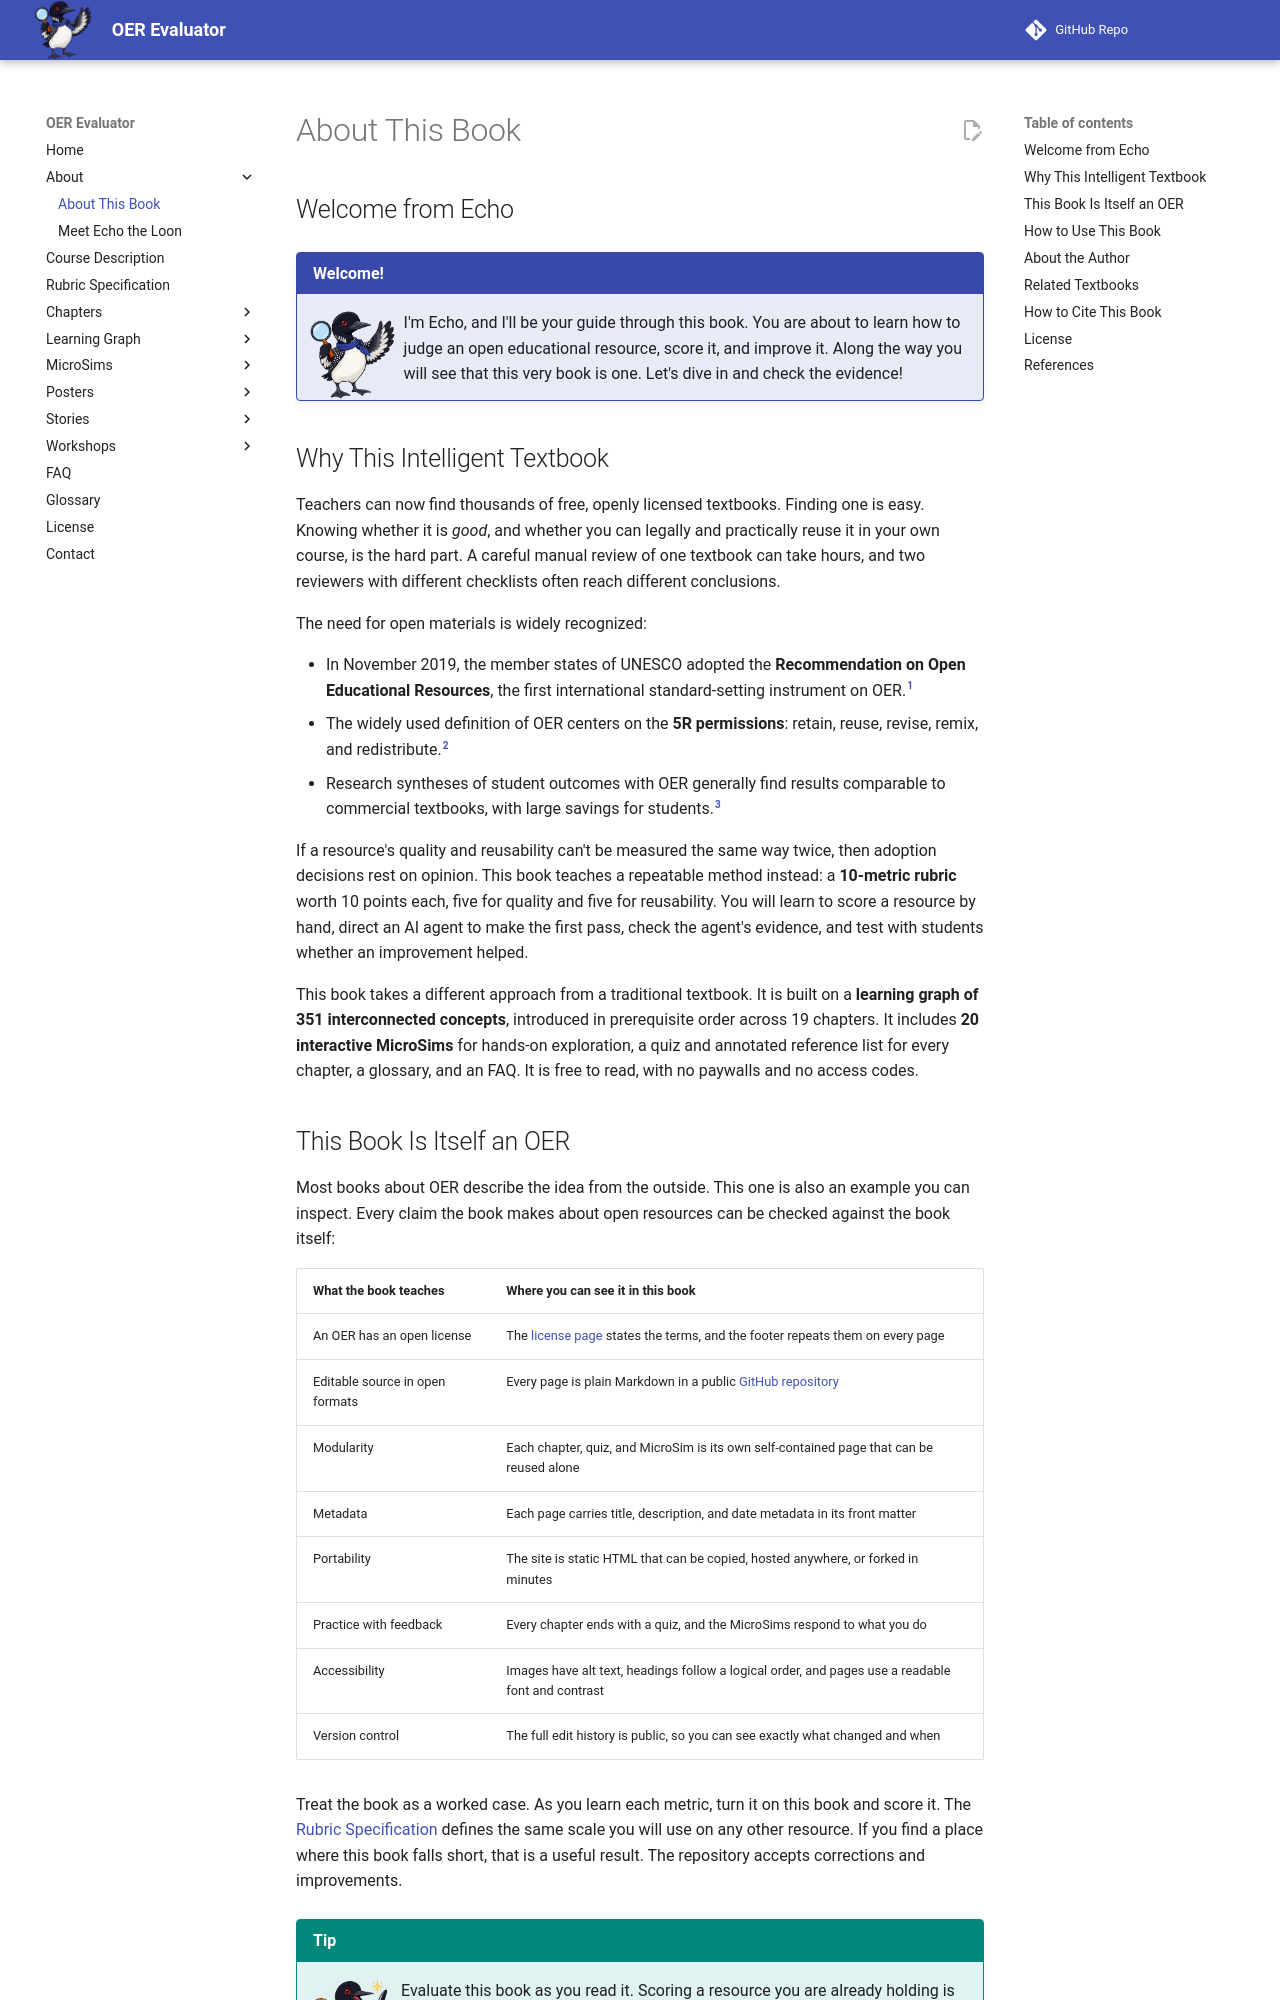

repository: dmccreary/oer-evaluator · page: about/index.html · generator: mkdocs

---
title: "About This Book"
description: "About OER Evaluator: its purpose, audience, design, why the book is itself an example of an open educational resource, and the author behind it."
---

# About This Book

## Welcome from Echo

!!! mascot-welcome "Welcome!"
    ![Echo the Loon waving welcome](./img/mascot/welcome.png){ class="mascot-admonition-img" }
    I'm Echo, and I'll be your guide through this book. You are about to learn how to judge an open educational resource, score it, and improve it. Along the way you will see that this very book is one. Let's dive in and check the evidence!

## Why This Intelligent Textbook

Teachers can now find thousands of free, openly licensed textbooks. Finding one is easy. Knowing whether it is *good*, and whether you can legally and practically reuse it in your own course, is the hard part. A careful manual review of one textbook can take hours, and two reviewers with different checklists often reach different conclusions.

The need for open materials is widely recognized:

- In November 2019, the member states of UNESCO adopted the **Recommendation on Open Educational Resources**, the first international standard-setting instrument on OER.[^1]
- The widely used definition of OER centers on the **5R permissions**: retain, reuse, revise, remix, and redistribute.[^2]
- Research syntheses of student outcomes with OER generally find results comparable to commercial textbooks, with large savings for students.[^3]

If a resource's quality and reusability can't be measured the same way twice, then adoption decisions rest on opinion. This book teaches a repeatable method instead: a **10-metric rubric** worth 10 points each, five for quality and five for reusability. You will learn to score a resource by hand, direct an AI agent to make the first pass, check the agent's evidence, and test with students whether an improvement helped.

This book takes a different approach from a traditional textbook. It is built on a **learning graph of 351 interconnected concepts**, introduced in prerequisite order across 19 chapters. It includes **20 interactive MicroSims** for hands-on exploration, a quiz and annotated reference list for every chapter, a glossary, and an FAQ. It is free to read, with no paywalls and no access codes.
